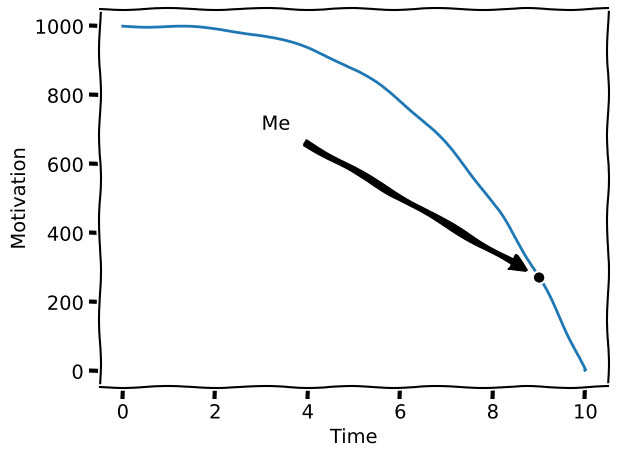

Write the Python code that produced this figure.
import matplotlib.pyplot as plt
import numpy as np

def Display(data, lineType, label='', done = False, xLabel=None, yLabel=None, plotLabel=None, f=None, log=False, save=False, show=True):
    """ Displays data as [x, y]"""
    t = np.arange(0, 4, 0.01)
    
    plt.plot(data[0], data[1], lineType, label=label)
    if (done):
        if f != None:
            plt.plot(t, f(t, 1), 'k', label='Exact')
        if log:
            plt.xscale("log")
            plt.yscale("log")
        plt.xlabel(xLabel)
        plt.ylabel(yLabel)
        plt.legend(loc='best')
        # plt.tight_layout()
        if save:
            plt.savefig('{0}.pdf'.format(plotLabel))
        if show:
            plt.show()

def ProduceLatexTable(columnHeadings, data, title='', label=''):
    """ Prints latex table"""
    # Adds a catption and begins table
    caption = '{' + title + '}'
    print('\\begin{table}')
    print('   \centering')
    print('   \caption{0}'.format(caption))

    # Sets the columns in \begin{tabular} (cccc...)
    cols = ''
    for i in range(len(data[0])):
        cols += 'c'
    print('   \\begin{tabular}{@{}', cols, '@{}}\\toprule')

    # Sets the column headings
    line = ''
    for i in range(len(columnHeadings)-1):
        line += columnHeadings[i] + ' & '
    line += columnHeadings[-1]
    print('      ', line, '\\\\ \midrule')

    # Prints the rows with the data provided
    for i in range(len(data)):
        row = ''
        for j in range(len(columnHeadings)-1):
            row += str(data[i][j]) + ' & '
            # row += '{0:6.4G}'.format(data[i][j]) + ' & '
        row += str(data[i][-1])
        # row += '{0:5.4G}'.format(data[i][-1])
        print('      ', row, '\\\\')

    # Ends the table schema
    print('      \\bottomrule')
    print('   \end{tabular}')
    label = '{' + label + '}'
    print('   \label{0}'.format(label))
    print('\end{table}')

def HowIFeel():
    with plt.xkcd():
        ax = plt.subplot(111)

        t = np.arange(0.0, 10, 0.01)
        s = -t**3+1000
        line, = plt.plot(t, s, lw=2)
        plt.plot(9, 271, 'ko')

        plt.annotate('Me', xy=(9, 271), xytext=(3, 700),
                    arrowprops=dict(facecolor='black', shrink=0.05),
                    )
        plt.xlabel('Time')
        plt.ylabel('Motivation')
        plt.tight_layout()
        plt.show()

HowIFeel()
